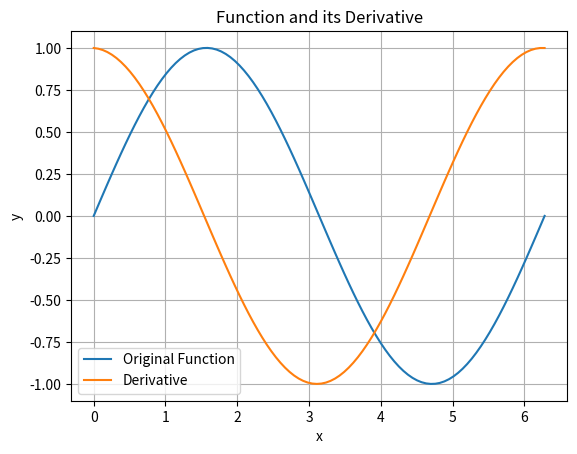

This figure's Python source:
import numpy as np
import matplotlib.pyplot as plt

# Function to calculate the derivative using finite differences
def finite_differences_derivative(f, x, h):
    return (f(x + h) - f(x)) / h

# Example function
def example_function(x):
    return np.sin(x)

# Define the interval and step size
x = np.linspace(0, 2*np.pi, 100)
h = x[1] - x[0]

# Calculate the derivative using finite differences
derivative = finite_differences_derivative(example_function, x, h)

# Plot the original function and its derivative
plt.plot(x, example_function(x), label='Original Function')
plt.plot(x, derivative, label='Derivative')
plt.legend()
plt.xlabel('x')
plt.ylabel('y')
plt.title('Function and its Derivative')
plt.grid(True)
plt.show()
